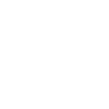
t = 0.00 s
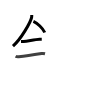
t = 3.75 s
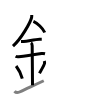
t = 7.50 s
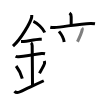
t = 11.50 s
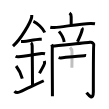
t = 15.25 s
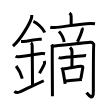
t = 19.00 s

The animated SVG that drew these frames (rendered in a browser with its animation timeline set to each time). Animation: 19 SMIL elements (animate=19); one cycle of 19.00 s.

<svg width="109px" height="109px" viewBox="0 0 px 109px" xmlns="http://www.w3.org/2000/svg" xmlns:xlink="http://www.w3.org/1999/xlink" xml:space="preserve" version="1.1"  baseProfile="full">
<path d="M31.75,14.99c0,0.79,0.05,1.42-0.14,2.37c-1,4.94-10.5,21.44-18.63,28.76" style="fill:none;stroke:black;stroke-width:3;opacity:0">
  <animate attributeType="CSS" attributeName="opacity" from="0" to="1" begin="0s" dur="1s" repeatCount="0" fill="freeze" />
</path>
<path d="M33.39,21.46C37.5,23.25,42.75,28,44.75,32.5" style="fill:none;stroke:black;stroke-width:3;opacity:0">
  <animate attributeType="CSS" attributeName="opacity" from="0" to="1" begin="1s" dur="1s" repeatCount="0" fill="freeze" />
</path>
<path d="M21,41.5c1.5,0,2.18,0.09,2.67,0.06C28,41.24,34.5,39.53,39.6,39.3c0.74-0.03,0.9-0.05,2.15-0.05" style="fill:none;stroke:black;stroke-width:3;opacity:0">
  <animate attributeType="CSS" attributeName="opacity" from="0" to="1" begin="2s" dur="1s" repeatCount="0" fill="freeze" />
</path>
<path d="M15.59,56.31c0.59,0.33,2.56,0.48,3.17,0.43c5.49-0.49,15.74-1.99,22.78-3.17c0.74-0.12,2.38-0.13,3.49,0.15" style="fill:none;stroke:black;stroke-width:3;opacity:0">
  <animate attributeType="CSS" attributeName="opacity" from="0" to="1" begin="3s" dur="1s" repeatCount="0" fill="freeze" />
</path>
<path d="M30.95,42.69c1.24,0.78,1.24,2.52,1.24,3.14c0,4.35,0.31,30.42,0.31,39.48" style="fill:none;stroke:black;stroke-width:3;opacity:0">
  <animate attributeType="CSS" attributeName="opacity" from="0" to="1" begin="4s" dur="1s" repeatCount="0" fill="freeze" />
</path>
<path d="M16.14,66.01c3.63,4.76,5.41,9.91,6.15,12.69" style="fill:none;stroke:black;stroke-width:3;opacity:0">
  <animate attributeType="CSS" attributeName="opacity" from="0" to="1" begin="5s" dur="1s" repeatCount="0" fill="freeze" />
</path>
<path d="M44.29,61.05c0.23,0.71,0.35,1.75,0.26,2.35c-0.23,1.54-2.55,5.36-5.13,9.88" style="fill:none;stroke:black;stroke-width:3;opacity:0">
  <animate attributeType="CSS" attributeName="opacity" from="0" to="1" begin="6s" dur="1s" repeatCount="0" fill="freeze" />
</path>
<path d="M14.5,91.25c1.25,1.5,3.26,1.52,5,0.75c6.75-3,11.25-5.25,24.25-11.25" style="fill:none;stroke:black;stroke-width:3;opacity:0">
  <animate attributeType="CSS" attributeName="opacity" from="0" to="1" begin="7s" dur="1s" repeatCount="0" fill="freeze" />
</path>
<path d="M69.52,13c1.11,0.81,1.66,1.81,1.66,3.71c0,1.9,0,3.73,0,8.87" style="fill:none;stroke:black;stroke-width:3;opacity:0">
  <animate attributeType="CSS" attributeName="opacity" from="0" to="1" begin="8s" dur="1s" repeatCount="0" fill="freeze" />
</path>
<path d="M50.27,27.19c1.29,0.35,2.8,0.41,4.08,0.35c7.27-0.3,25.14-3.87,36.13-4.12c2.15-0.05,3.43,0.17,4.51,0.35" style="fill:none;stroke:black;stroke-width:3;opacity:0">
  <animate attributeType="CSS" attributeName="opacity" from="0" to="1" begin="9s" dur="1s" repeatCount="0" fill="freeze" />
</path>
<path d="M58.98,31.39c3.35,3.96,4.87,8.01,5.18,10.62" style="fill:none;stroke:black;stroke-width:3;opacity:0">
  <animate attributeType="CSS" attributeName="opacity" from="0" to="1" begin="10s" dur="1s" repeatCount="0" fill="freeze" />
</path>
<path d="M81.86,27.97c0.48,0.45,0.53,0.68,0.48,1.06c-0.38,2.57-3.92,10.74-4.87,12.71" style="fill:none;stroke:black;stroke-width:3;opacity:0">
  <animate attributeType="CSS" attributeName="opacity" from="0" to="1" begin="11s" dur="1s" repeatCount="0" fill="freeze" />
</path>
<path d="M51.7,44.47c0.44,0.83,0.74,2.16,0.59,3.66c-0.15,1.5,0.15,45.58,0.15,48.07" style="fill:none;stroke:black;stroke-width:3;opacity:0">
  <animate attributeType="CSS" attributeName="opacity" from="0" to="1" begin="12s" dur="1s" repeatCount="0" fill="freeze" />
</path>
<path d="M52.3,46.14c5.63-0.67,36.53-3.63,37.64-3.87c2.37-0.5,4.11,1.76,3.85,2.54c-0.44,1.33-0.44,43-0.44,46.82c0,9.87-5.02,3.16-6.8,1" style="fill:none;stroke:black;stroke-width:3;opacity:0">
  <animate attributeType="CSS" attributeName="opacity" from="0" to="1" begin="13s" dur="1s" repeatCount="0" fill="freeze" />
</path>
<path d="M58.62,57.56c0.35,0.12,1.27,0.43,2.19,0.35c3.76-0.35,18.14-2.27,23.54-2.27c0.92,0,1.15-0.12,1.72,0" style="fill:none;stroke:black;stroke-width:3;opacity:0">
  <animate attributeType="CSS" attributeName="opacity" from="0" to="1" begin="14s" dur="1s" repeatCount="0" fill="freeze" />
</path>
<path d="M70.02,47.47c1.16,1.08,1.94,3.61,1.94,3.71c0.05,6.62,0,13.69-0.09,16.57" style="fill:none;stroke:black;stroke-width:3;opacity:0">
  <animate attributeType="CSS" attributeName="opacity" from="0" to="1" begin="15s" dur="1s" repeatCount="0" fill="freeze" />
</path>
<path d="M61.71,67.68c0.17,0.42,0.86,1.21,0.92,1.53c0.42,2.33,1.9,10.22,2.49,14.62" style="fill:none;stroke:black;stroke-width:3;opacity:0">
  <animate attributeType="CSS" attributeName="opacity" from="0" to="1" begin="16s" dur="1s" repeatCount="0" fill="freeze" />
</path>
<path d="M63.56,68.86c4.68-0.47,14.15-2.66,17.34-2.73c1.32-0.03,2.03,0.66,1.92,1.37c-0.44,2.68-1.29,7.71-2,11.27" style="fill:none;stroke:black;stroke-width:3;opacity:0">
  <animate attributeType="CSS" attributeName="opacity" from="0" to="1" begin="17s" dur="1s" repeatCount="0" fill="freeze" />
</path>
<path d="M65.31,81.02c3.88-0.2,11.95-1.16,16.6-1.41" style="fill:none;stroke:black;stroke-width:3;opacity:0">
  <animate attributeType="CSS" attributeName="opacity" from="0" to="1" begin="18s" dur="1s" repeatCount="0" fill="freeze" />
</path>
</svg>
